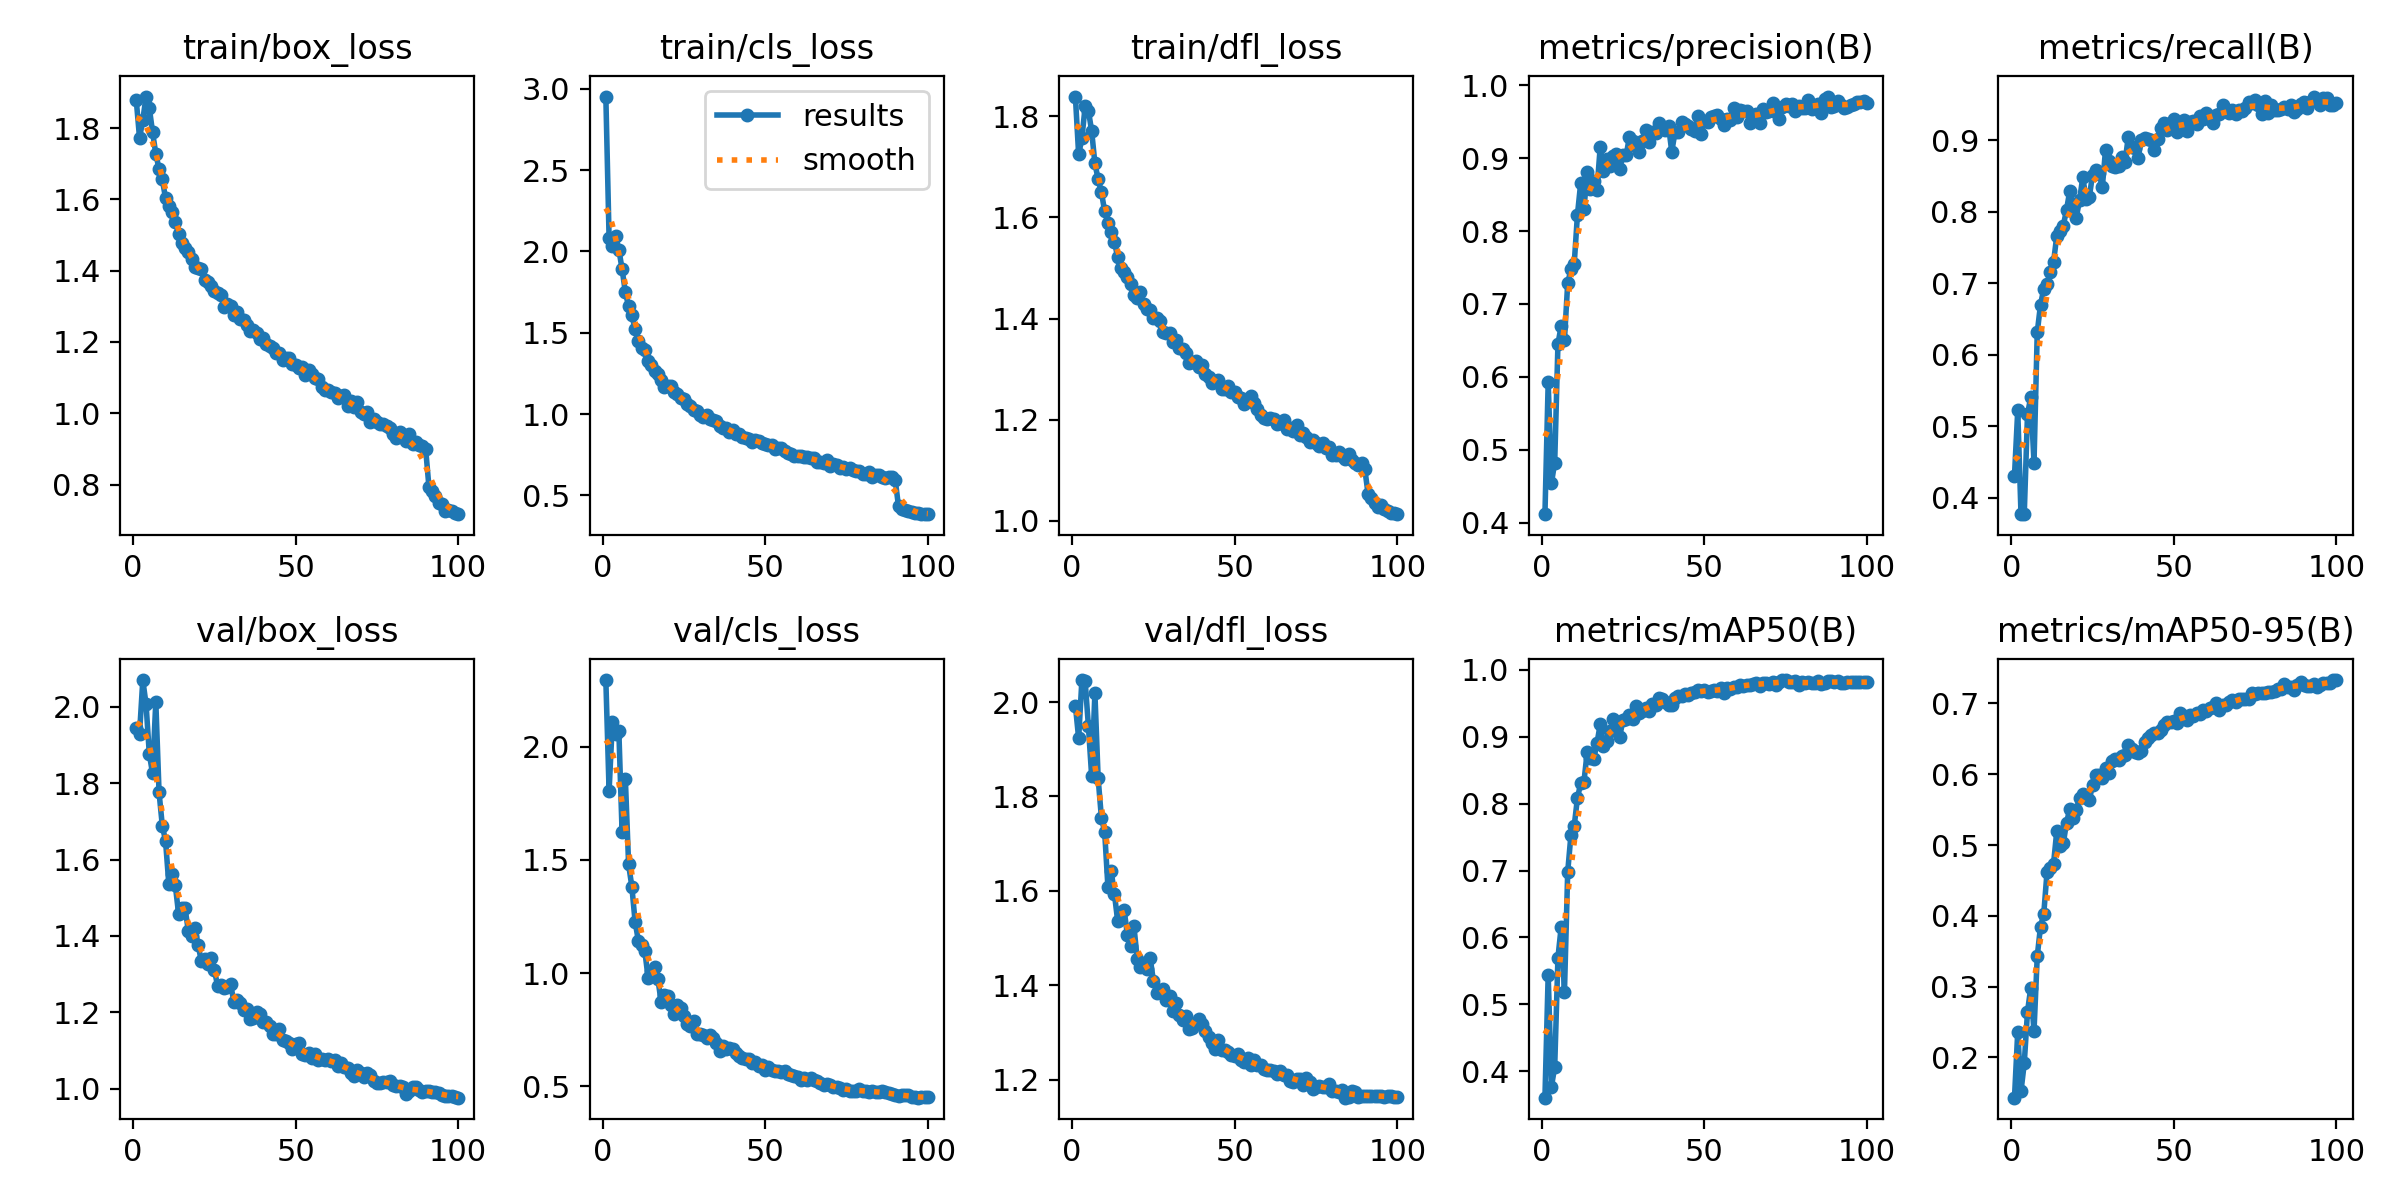

Source data for this figure (header and first rows):
epoch, time, train/box_loss, train/cls_loss, train/dfl_loss, metrics/precision(B), metrics/recall(B), metrics/mAP50(B), metrics/mAP50-95(B), val/box_loss, val/cls_loss, val/dfl_loss, lr/pg0, lr/pg1, lr/pg2
1, 29.09, 1.877, 2.953, 1.839, 0.4118, 0.4313, 0.3605, 0.143, 1.945, 2.295, 1.992, 0.003322, 0.003322, 0.0701
2, 51.83, 1.772, 2.081, 1.725, 0.5928, 0.5224, 0.5446, 0.2362, 1.929, 1.805, 1.923, 0.00659, 0.00659, 0.04003
3, 74.6, 1.822, 2.032, 1.756, 0.4543, 0.3773, 0.3769, 0.152, 2.07, 2.109, 2.047, 0.009791, 0.009791, 0.009903
4, 97.4, 1.888, 2.098, 1.82, 0.4826, 0.3773, 0.4065, 0.1914, 2.007, 2.055, 2.045, 0.009703, 0.009703, 0.009703
5, 120.3, 1.857, 2.012, 1.812, 0.6451, 0.517, 0.57, 0.2643, 1.877, 2.07, 1.949, 0.009604, 0.009604, 0.009604
6, 143, 1.789, 1.891, 1.771, 0.6701, 0.5406, 0.6158, 0.298, 1.825, 1.622, 1.843, 0.009505, 0.009505, 0.009505
7, 165.3, 1.728, 1.749, 1.707, 0.6511, 0.4494, 0.5186, 0.237, 2.013, 1.858, 2.019, 0.009406, 0.009406, 0.009406
8, 188.8, 1.685, 1.663, 1.675, 0.7284, 0.6314, 0.698, 0.3429, 1.776, 1.481, 1.838, 0.009307, 0.009307, 0.009307
9, 211.3, 1.656, 1.61, 1.65, 0.7478, 0.67, 0.7536, 0.3848, 1.689, 1.382, 1.755, 0.009208, 0.009208, 0.009208
10, 233.7, 1.603, 1.52, 1.612, 0.7549, 0.6924, 0.7667, 0.4027, 1.649, 1.227, 1.725, 0.009109, 0.009109, 0.009109
11, 255.7, 1.58, 1.45, 1.589, 0.8225, 0.6994, 0.8085, 0.4614, 1.536, 1.143, 1.609, 0.00901, 0.00901, 0.00901
12, 278.8, 1.564, 1.408, 1.571, 0.8659, 0.7156, 0.8307, 0.4676, 1.561, 1.124, 1.642, 0.008911, 0.008911, 0.008911
13, 302.2, 1.537, 1.393, 1.552, 0.8309, 0.7293, 0.833, 0.4732, 1.533, 1.096, 1.594, 0.008812, 0.008812, 0.008812
14, 324.7, 1.504, 1.329, 1.521, 0.8803, 0.7662, 0.8775, 0.5194, 1.459, 0.9794, 1.536, 0.008713, 0.008713, 0.008713
15, 347.2, 1.476, 1.299, 1.501, 0.8571, 0.7728, 0.8679, 0.499, 1.472, 1.01, 1.556, 0.008614, 0.008614, 0.008614
16, 369.9, 1.464, 1.266, 1.493, 0.869, 0.7803, 0.8666, 0.5022, 1.473, 1.028, 1.559, 0.008515, 0.008515, 0.008515
17, 393, 1.452, 1.246, 1.481, 0.8562, 0.8026, 0.8901, 0.5315, 1.413, 0.9755, 1.506, 0.008416, 0.008416, 0.008416
18, 415.8, 1.433, 1.209, 1.468, 0.9156, 0.8292, 0.9188, 0.5509, 1.4, 0.8721, 1.483, 0.008317, 0.008317, 0.008317
19, 438.3, 1.41, 1.164, 1.446, 0.8821, 0.8093, 0.8869, 0.5375, 1.421, 0.9026, 1.525, 0.008218, 0.008218, 0.008218
20, 460.7, 1.407, 1.172, 1.44, 0.8989, 0.7919, 0.8943, 0.5499, 1.377, 0.8981, 1.456, 0.008119, 0.008119, 0.008119
21, 483.1, 1.405, 1.17, 1.452, 0.8887, 0.8159, 0.909, 0.5657, 1.334, 0.8577, 1.439, 0.00802, 0.00802, 0.00802
22, 505.4, 1.375, 1.132, 1.428, 0.9034, 0.8483, 0.9268, 0.5726, 1.34, 0.8175, 1.441, 0.007921, 0.007921, 0.007921
23, 527.9, 1.368, 1.121, 1.42, 0.9055, 0.8185, 0.915, 0.5674, 1.328, 0.8604, 1.435, 0.007822, 0.007822, 0.007822
24, 551, 1.358, 1.097, 1.417, 0.8845, 0.8201, 0.9002, 0.5629, 1.343, 0.8471, 1.457, 0.007723, 0.007723, 0.007723
25, 573.5, 1.342, 1.092, 1.401, 0.9049, 0.852, 0.9255, 0.5852, 1.311, 0.8087, 1.409, 0.007624, 0.007624, 0.007624
26, 596.1, 1.338, 1.059, 1.401, 0.9043, 0.859, 0.9261, 0.5991, 1.27, 0.7756, 1.385, 0.007525, 0.007525, 0.007525
27, 618.7, 1.331, 1.049, 1.395, 0.9296, 0.8544, 0.9322, 0.5989, 1.272, 0.7653, 1.388, 0.007426, 0.007426, 0.007426
28, 641.1, 1.298, 1.026, 1.372, 0.9238, 0.8339, 0.9271, 0.5948, 1.263, 0.7902, 1.393, 0.007327, 0.007327, 0.007327
29, 664.1, 1.305, 1.019, 1.37, 0.9161, 0.8867, 0.9465, 0.6089, 1.265, 0.7325, 1.369, 0.007228, 0.007228, 0.007228
30, 686.8, 1.302, 0.9969, 1.371, 0.9091, 0.8707, 0.9357, 0.602, 1.274, 0.7305, 1.376, 0.007129, 0.007129, 0.007129
31, 709, 1.275, 0.9813, 1.353, 0.9241, 0.864, 0.9388, 0.6187, 1.228, 0.7258, 1.346, 0.00703, 0.00703, 0.00703
32, 730.9, 1.283, 0.9956, 1.357, 0.9392, 0.8632, 0.9435, 0.6215, 1.232, 0.7117, 1.362, 0.006931, 0.006931, 0.006931
33, 753, 1.264, 0.9694, 1.341, 0.9222, 0.8646, 0.9378, 0.6197, 1.225, 0.7257, 1.338, 0.006832, 0.006832, 0.006832
34, 776.1, 1.263, 0.9618, 1.34, 0.9354, 0.877, 0.9489, 0.6261, 1.207, 0.7114, 1.326, 0.006733, 0.006733, 0.006733
35, 798.7, 1.247, 0.9552, 1.333, 0.9348, 0.8698, 0.9471, 0.6277, 1.208, 0.6925, 1.336, 0.006634, 0.006634, 0.006634
36, 821.2, 1.231, 0.9243, 1.311, 0.9487, 0.905, 0.9586, 0.6413, 1.183, 0.6554, 1.308, 0.006535, 0.006535, 0.006535
37, 843.5, 1.234, 0.9155, 1.314, 0.9419, 0.8905, 0.9572, 0.636, 1.186, 0.6794, 1.31, 0.006436, 0.006436, 0.006436
38, 866.1, 1.226, 0.9151, 1.316, 0.9379, 0.8889, 0.9519, 0.6315, 1.201, 0.6644, 1.318, 0.006337, 0.006337, 0.006337
39, 889, 1.209, 0.8924, 1.303, 0.9445, 0.8746, 0.9482, 0.63, 1.196, 0.6672, 1.33, 0.006238, 0.006238, 0.006238
40, 911.5, 1.21, 0.9042, 1.308, 0.9088, 0.9002, 0.9477, 0.6335, 1.175, 0.6651, 1.317, 0.006139, 0.006139, 0.006139
41, 933.9, 1.194, 0.8773, 1.29, 0.9355, 0.9028, 0.9583, 0.6459, 1.175, 0.6471, 1.303, 0.00604, 0.00604, 0.00604
42, 956.9, 1.189, 0.8757, 1.284, 0.9363, 0.9019, 0.9606, 0.6516, 1.165, 0.6333, 1.29, 0.005941, 0.005941, 0.005941
43, 979.5, 1.183, 0.8605, 1.273, 0.9493, 0.9002, 0.9609, 0.6554, 1.144, 0.6232, 1.278, 0.005842, 0.005842, 0.005842
44, 1002, 1.17, 0.85, 1.276, 0.9468, 0.8864, 0.9633, 0.6585, 1.142, 0.6221, 1.266, 0.005743, 0.005743, 0.005743
45, 1024, 1.169, 0.8445, 1.278, 0.944, 0.9022, 0.9621, 0.6583, 1.156, 0.6209, 1.285, 0.005644, 0.005644, 0.005644
46, 1047, 1.15, 0.8295, 1.261, 0.9405, 0.9169, 0.9652, 0.6628, 1.129, 0.6035, 1.263, 0.005545, 0.005545, 0.005545
47, 1069, 1.156, 0.8425, 1.26, 0.9369, 0.9235, 0.9663, 0.6702, 1.126, 0.6052, 1.263, 0.005446, 0.005446, 0.005446
48, 1092, 1.155, 0.8315, 1.267, 0.9583, 0.9142, 0.9706, 0.6741, 1.12, 0.5903, 1.258, 0.005347, 0.005347, 0.005347
49, 1115, 1.139, 0.8237, 1.255, 0.933, 0.9244, 0.9681, 0.6742, 1.105, 0.5932, 1.253, 0.005248, 0.005248, 0.005248
50, 1138, 1.137, 0.8148, 1.255, 0.9514, 0.9295, 0.9706, 0.6752, 1.118, 0.5739, 1.25, 0.005149, 0.005149, 0.005149
51, 1160, 1.128, 0.8085, 1.244, 0.9498, 0.9121, 0.9669, 0.6725, 1.119, 0.5868, 1.254, 0.00505, 0.00505, 0.00505
52, 1183, 1.128, 0.8076, 1.242, 0.9569, 0.9171, 0.9691, 0.6865, 1.091, 0.5725, 1.242, 0.004951, 0.004951, 0.004951
53, 1205, 1.106, 0.7867, 1.23, 0.9578, 0.9279, 0.9699, 0.6822, 1.088, 0.5666, 1.237, 0.004852, 0.004852, 0.004852
54, 1228, 1.121, 0.7884, 1.24, 0.9593, 0.9129, 0.9687, 0.6769, 1.095, 0.5691, 1.246, 0.004753, 0.004753, 0.004753
55, 1250, 1.11, 0.7881, 1.246, 0.953, 0.9254, 0.9734, 0.6838, 1.08, 0.5635, 1.231, 0.004654, 0.004654, 0.004654
56, 1273, 1.099, 0.7746, 1.233, 0.9456, 0.927, 0.9656, 0.6819, 1.092, 0.5657, 1.242, 0.004555, 0.004555, 0.004555
57, 1295, 1.095, 0.7633, 1.221, 0.9541, 0.9221, 0.9722, 0.6863, 1.077, 0.5531, 1.23, 0.004456, 0.004456, 0.004456
58, 1317, 1.074, 0.7568, 1.209, 0.9523, 0.9345, 0.9707, 0.6858, 1.077, 0.5491, 1.231, 0.004357, 0.004357, 0.004357
59, 1340, 1.066, 0.7445, 1.202, 0.9681, 0.9295, 0.9743, 0.6913, 1.075, 0.5461, 1.222, 0.004258, 0.004258, 0.004258
60, 1363, 1.064, 0.7433, 1.201, 0.956, 0.9378, 0.9748, 0.6889, 1.079, 0.5389, 1.22, 0.004159, 0.004159, 0.004159
... 40 more rows
